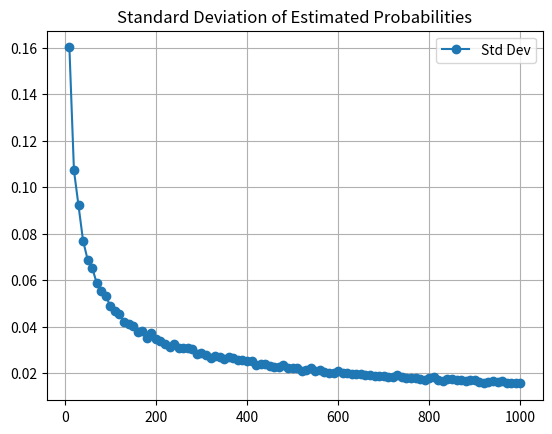
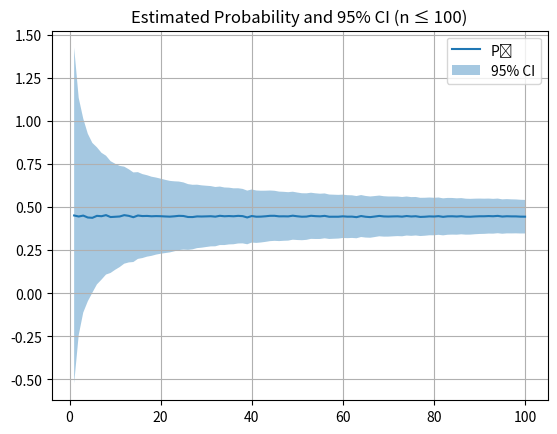
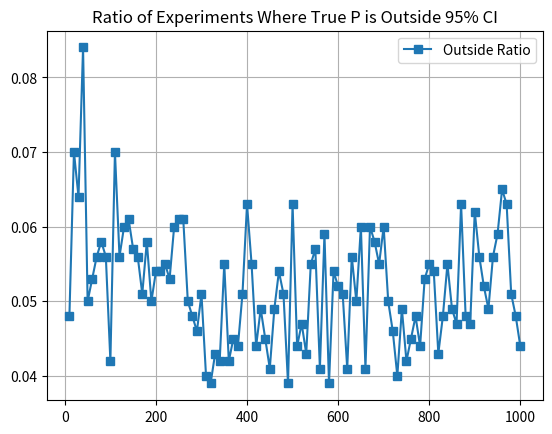

Here is the Python script that generated these plots, in order:
#!/usr/bin/env python3
import numpy as np
import matplotlib.pyplot as plt
import math


b = 0.7               # Needle length
s = 1.0               # Line spacing
true_pi = math.pi     # True value of pi
true_P = (2 * b) / (s * true_pi)  # Theoretical intersection probability

#Buffon's Needle experiment

def simulate_buffon(n, b, s):
    theta = np.random.uniform(0, np.pi / 2, size=n)   # random angles between 0 and pi/2
    d = np.random.uniform(0, s / 2, size=n)            # random distances from needle center to nearest line
    hits = d <= (b / 2) * np.sin(theta)                # check if each needle hits a line
    hit_count = np.sum(hits)                           # count total hits
    return hit_count / n                               # return estimated probability


#A.

P_estimate = simulate_buffon(100000, b, s)             # run large experiment for good estimate
pi_estimate = (2 * b) / (s * P_estimate)               # estimate pi from result


#B.
n_values = list(range(10, 1001, 10))                   # from 10 to 1000
num_experiments = 1000                                 # number of experiments per n
std_devs = []                                          # to store std values

for n in n_values:
    results = [simulate_buffon(n, b, s) for _ in range(num_experiments)]
    std_devs.append(np.std(results))


#C.
n_small = list(range(1, 101))  # trial numbers from 1 to 100
avg_probs = []
ci_low = []
ci_high = []

for n in n_small:
    p_list = [simulate_buffon(n, b, s) for _ in range(num_experiments)]
    mean_p = np.mean(p_list)
    avg_probs.append(mean_p)

    # Confidence interval: P̂ ± 1.96 * sqrt(P̂(1 − P̂)/n)
    margin = 1.96 * np.sqrt(mean_p * (1 - mean_p) / n)
    ci_low.append(mean_p - margin)
    ci_high.append(mean_p + margin)

# D. 

outside_ratios = []

for n in n_values:
    count_outside = 0
    for _ in range(num_experiments):
        p = simulate_buffon(n, b, s)
        margin = 1.96 * np.sqrt(p * (1 - p) / n)
        low = p - margin
        high = p + margin
        if true_P < low or true_P > high:
            count_outside += 1
    outside_ratios.append(count_outside / num_experiments)


print (P_estimate, pi_estimate)

# Figure 1
plt.figure(1)
plt.plot(n_values, std_devs, marker='o', label='Std Dev')
plt.title("Standard Deviation of Estimated Probabilities")
plt.grid(True)
plt.legend()


# Figure 2
plt.figure(2)
plt.plot(n_small, avg_probs, label='P̂')
plt.fill_between(n_small, ci_low, ci_high, alpha=0.4, label='95% CI')
plt.title("Estimated Probability and 95% CI (n ≤ 100)")
plt.grid(True)
plt.legend()


# Figure 3
plt.figure(3)
plt.plot(n_values, outside_ratios, marker='s', label='Outside Ratio')
plt.title("Ratio of Experiments Where True P is Outside 95% CI")
plt.grid(True)
plt.legend()



plt.show()



